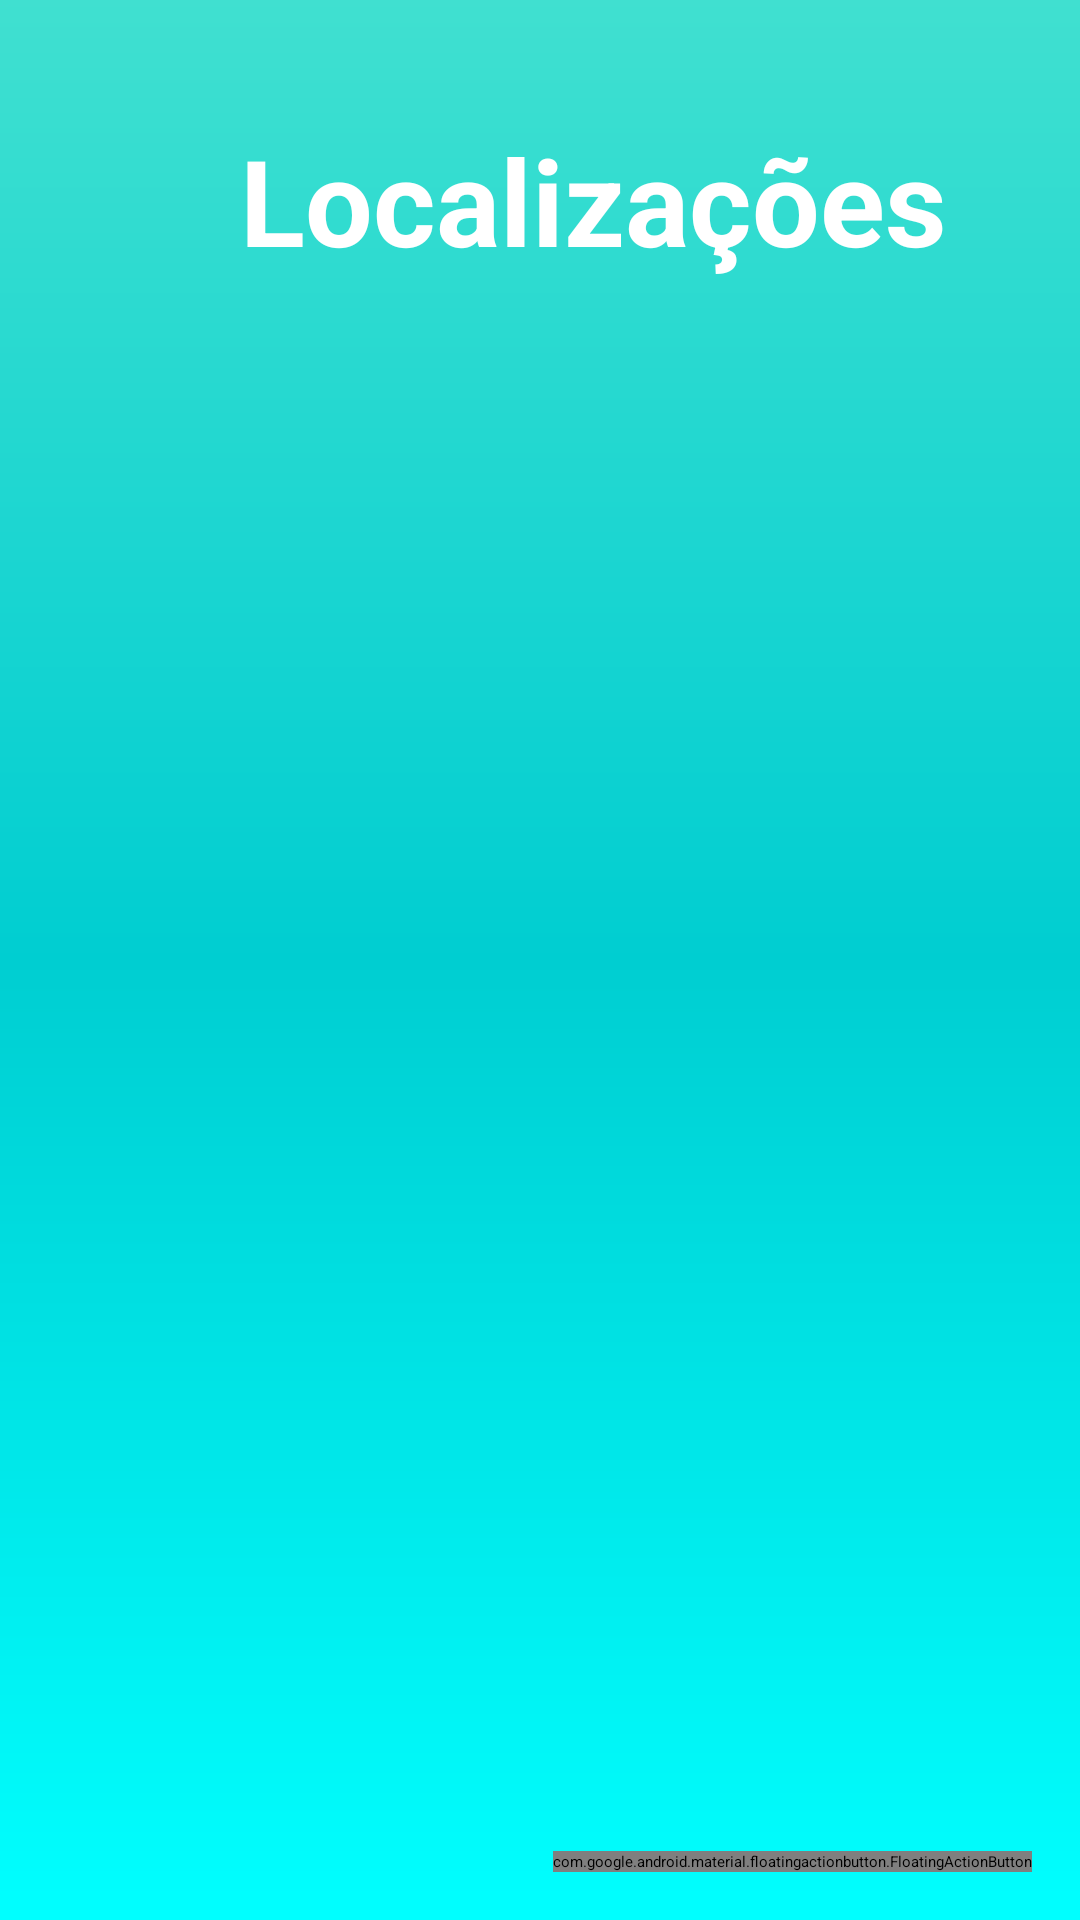

Produce the Android XML layout that renders to this screen, including the resource entries it uses.
<!-- AndroidManifest.xml: application theme Theme.Projeto -->
<!-- res/layout/activity_log_actvity.xml -->
<?xml version="1.0" encoding="utf-8"?>
<RelativeLayout
    xmlns:app="http://schemas.android.com/apk/res-auto"
    xmlns:tools="http://schemas.android.com/tools"
    xmlns:android="http://schemas.android.com/apk/res/android"
    android:layout_width="match_parent"
    android:layout_height="match_parent"
    android:background="@drawable/fundo"
    tools:context=".LogActvity">

    <TextView
        android:id="@+id/txtTituloLog"
        android:layout_width="wrap_content"
        android:layout_height="wrap_content"
        android:layout_marginTop="40dp"
        android:layout_marginStart="80dp"
        android:layout_marginBottom="10dp"
        android:text="@string/txtTituloLog"
        android:textColor="@color/white"
        android:textSize="40sp"
        android:textStyle="bold"
        android:layout_alignParentTop="true"
        android:layout_alignParentStart="true"
        tools:ignore="TextContrastCheck" />

    <ListView
        android:id="@+id/listlog"
        android:layout_width="match_parent"
        android:layout_height="wrap_content"
        android:layout_marginTop="70dp"
        android:layout_alignTop="@id/txtTituloLog"
        android:textColor="@color/black"
        android:textSize="20sp">
    </ListView>

    <com.google.android.material.floatingactionbutton.FloatingActionButton
        android:id="@+id/fabLog"
        android:layout_width="wrap_content"
        android:layout_height="wrap_content"
        android:layout_alignParentBottom="true"
        android:layout_alignParentEnd="true"
        app:backgroundTint="@color/white"
        android:src="@drawable/ic_clear"
        android:contentDescription="clear"
        android:layout_margin="16dp" />
</RelativeLayout>
<!-- resources referenced by this layout -->
<resources>
  <color name="black">#FF000000</color>
  <color name="white">#FFFFFFFF</color>
  <!-- drawable fundo (drawable) -->
  <?xml version="1.0" encoding="utf-8"?>
  <shape xmlns:android="http://schemas.android.com/apk/res/android">
      
      <gradient
          android:startColor="@color/aqua"
          android:centerColor="@color/darkTurquoise"
          android:endColor="@color/turquoise"
          android:angle="90"
          />
  </shape>
  <string name="txtTituloLog">Localizações</string>
  <style name="Theme.Projeto" parent="Theme.MaterialComponents.DayNight.DarkActionBar">
          
          <item name="colorPrimary">@color/aqua</item>
          <item name="colorPrimaryVariant">@color/aqua</item>
          <item name="colorOnPrimary">@color/white</item>
          
          <item name="colorSecondary">@color/teal_200</item>
          <item name="colorSecondaryVariant">@color/teal_700</item>
          <item name="colorOnSecondary">@color/black</item>
          
          <item name="android:statusBarColor" tools:targetApi="l">?attr/colorPrimaryVariant</item>
          
      </style>
  <color name="aqua">#00FFFF</color>
  <color name="darkTurquoise">#00CED1</color>
  <color name="turquoise">#40E0D0</color>
  <color name="teal_200">#FF03DAC5</color>
  <color name="teal_700">#FF018786</color>
</resources>
